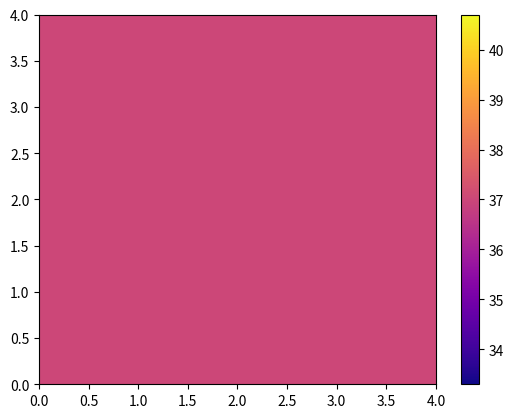
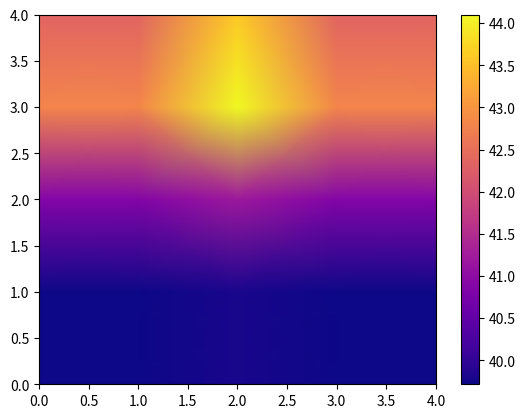
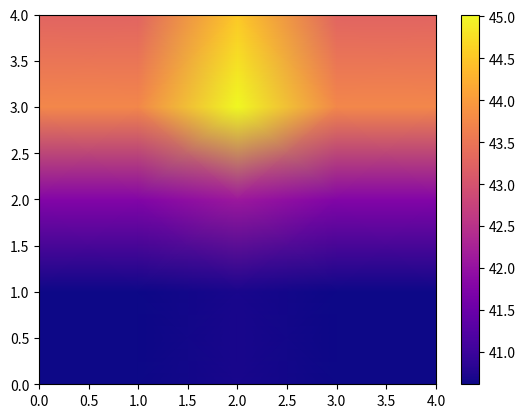
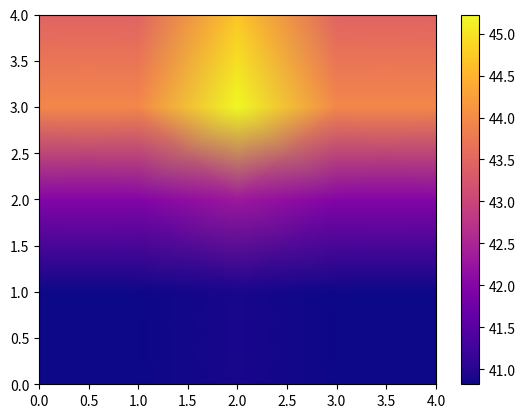
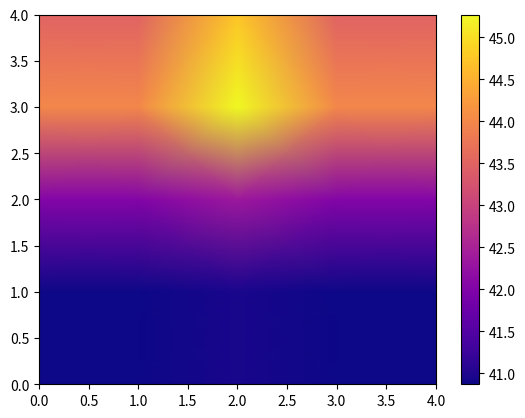
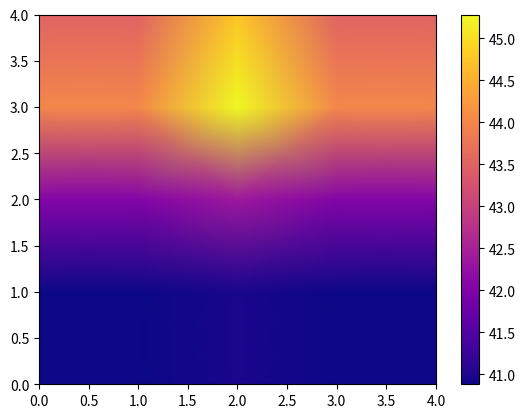
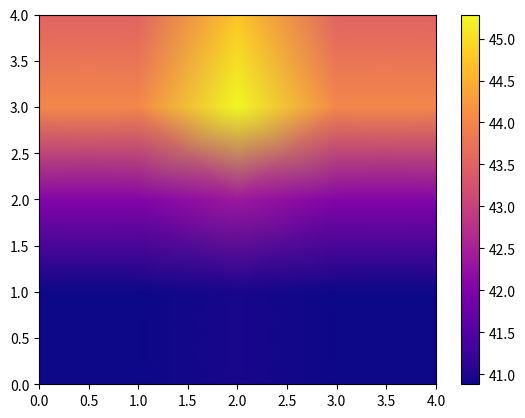
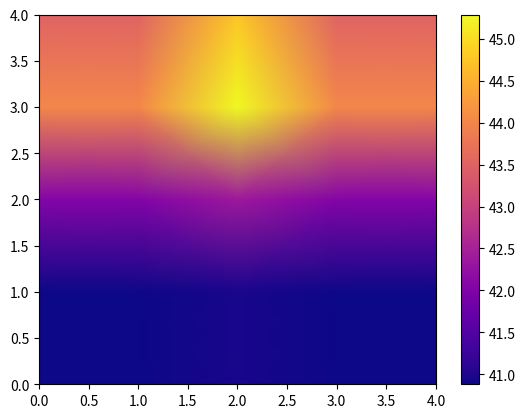
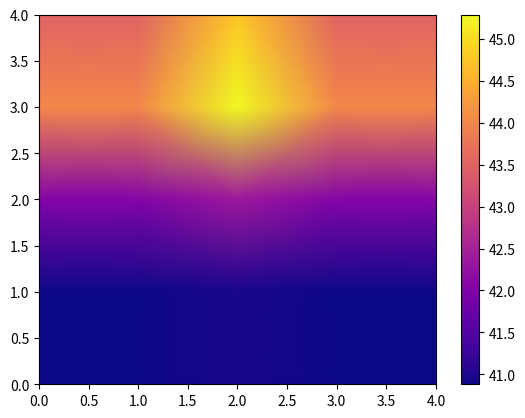
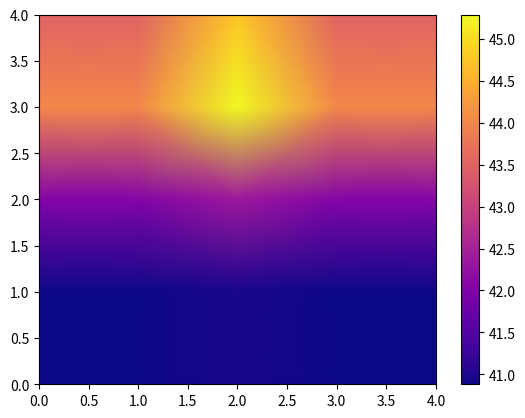
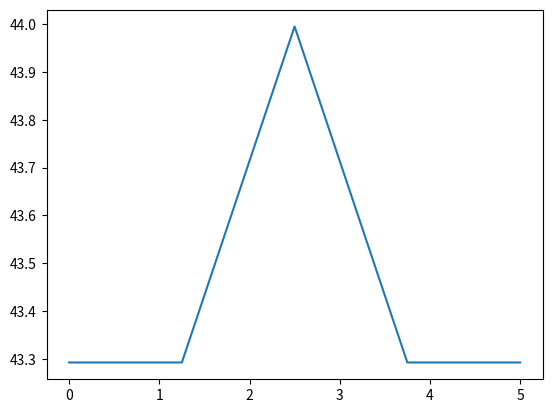
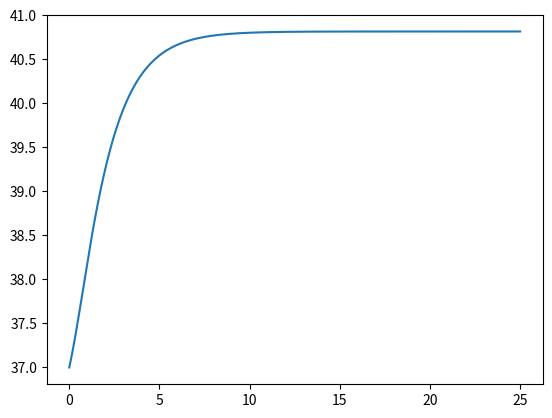

Write Python code to recreate these figures, in order.
# -*- coding: utf-8 -*-
"""
Created on Tue Oct 11 16:15:12 2022

[redacted]
"""

#caso implicito

import numpy as np
import matplotlib.pyplot as plt

def laser(x,y,z):
    r=np.sqrt(x**2+y**2+(z+dermis)**2)
    p=ua*(pnir*np.exp(-ueff*r))/(4*np.pi*Doptic*r)
    return p

def pos(i,j,k):
    pos=i+n*j+n**2*k
    return pos

def pos1(N):
    k=N//n**2
    j=N%n**2//n
    i=N%n**2%n
    return i,j,k




#dimensiones de la malla
largo=10e-3 #Largo malla
ancho=10e-3 #Ancho malla
alto=10e-3#Alto malla

#datos condiciones de frontera e iniciales
Tcorp=37
Tambiente=24
h=10 #coeficiente convectivo

#potencia del laser
pnir=0.5

#parametros del tumor
K=0.5 #conductividad
rho=1052 #densidad
cp=3800 #calor especifico
dermis=1e-4 #distancia inicial desde el laser
Qb=40000
# Qb=8341.4045 #calor metabolico #OBTENIDO EMPIRICAMENTE - Estable a 20 minutos 

#parametros de sangre
rhob=1052
cpb=3800
wb=0.01 #perfusion de sangre
 #calor por perfusion sanguinea

#propiedades opticas del tumor
g=0.9 #factor anisotropico
ua=80 #indice de absorcion
us=8000 #indice de dispersion
usp=us*(1-g) #indice de dispersion reducido
ueff=np.sqrt(3*ua*(ua+usp))
Doptic=1/(3*(usp+ua)) #densidad optica


#parametros de la malla y tiempo
n=5#numero nodos
dz=alto/(n-1)
dx=largo/(n-1)
dy=ancho/(n-1)
dt=5
niter=300


## M A I N  ##
solution=np.zeros(shape=(n,n,n,niter))
tiempo=np.linspace(0,dt*niter/60,niter) #minutos
nodo=np.linspace(0,n,n)

#para gauss sediel
A=np.zeros((n**3,n**3))
B=np.zeros(n**3)
x1=np.ones(n**3)
x2=np.zeros(n**3)
tolerancia=1e-10


solution[:,:,:,0]=Tcorp
Tp=np.copy(solution[:,:,:,0])
Tf=np.zeros((n,n,n))

for t in range(1,niter):
    for k in range(0,n):
        for j in range(0,n):
            for i in range(0,n):
                
                    if i==0:
                        A[pos(i,j,k),pos(i,j,k)]=-1/dx
                        A[pos(i,j,k),pos(i+1,j,k)]=1/dx
                        B[pos(i,j,k)]=0
                    
                    elif i==n-1:
                        A[pos(i,j,k),pos(i,j,k)]=1/dx
                        A[pos(i,j,k),pos(i-1,j,k)]=-1/dx
                        B[pos(i,j,k)]=0
                    elif j==0:
                        A[pos(i,j,k),pos(i,j,k)]=-1/dy
                        A[pos(i,j,k),pos(i,j+1,k)]=1/dy
                        B[pos(i,j,k)]=0
                    
                    elif j==n-1:
                        A[pos(i,j,k),pos(i,j,k)]=1/dy
                        A[pos(i,j,k),pos(i,j-1,k)]=-1/dy
                        B[pos(i,j,k)]=0
                        
                    elif k==0:
                        A[pos(i,j,k),pos(i,j,k)]=-1/dz-h
                        A[pos(i,j,k),pos(i,j,k+1)]=1/dz
                        B[pos(i,j,k)]=h*(-Tambiente)
                        
                    # elif k==0:
                    #     A[pos(i,j,k),pos(i,j,k)]=-1/dz
                    #     A[pos(i,j,k),pos(i,j,k+1)]=1/dz
                    #     B[pos(i,j,k)]=-K*h*(Tcorp-Tambiente)
                                        
                    elif k==n-1:
                        A[pos(i,j,k),pos(i,j,k)]=1/dz
                        A[pos(i,j,k),pos(i,j,k-1)]=-1/dz
                        B[pos(i,j,k)]=0
                        
                    
                    elif (0<i<n-1) and (0<j<n-1) and (0<k<n-1):
                        
                        A[pos(i,j,k),pos(i+1,j,k)]=K/dx**2
                        A[pos(i,j,k),pos(i-1,j,k)]=K/dx**2
                        
                        A[pos(i,j,k),pos(i,j+1,k)]=K/dy**2
                        A[pos(i,j,k),pos(i,j-1,k)]=K/dy**2
                        
                        A[pos(i,j,k),pos(i,j,k+1)]=K/dz**2
                        A[pos(i,j,k),pos(i,j,k-1)]=K/dz**2
                        
                        A[pos(i,j,k),pos(i,j,k)]=-2*K/dx**2-2*K/dy**2-2*K/dz**2-rho*cp/dt-rhob*cpb*wb
                        # A[pos(i,j,k),pos(i,j,k)]=-2*K/dx**2-2*K/dy**2-2*K/dz**2-rho*cp/dt
                        
                        B[pos(i,j,k)]=-rho*cp/dt*Tp[i,j,k]-Qb-rhob*cpb*wb*Tcorp-laser(dx*i-largo/2,dy*j-ancho/2,dz*k)
                        # B[pos(i,j,k)]=-rho*cp/dt*Tp[i,j,k]-Qb
                        # print(B[pos(i,j,k)])
                    
    
    # x2=np.linalg.solve(A,B)
        
    # GAUSS SEDIEL
    D=np.diag(np.diag(A))
    L=np.tril(A,k=-1)
    U=np.triu(A,k=1)
    error = 1.0
    
    iter=0
    while error>=tolerancia:
        cj=np.matmul(-np.linalg.inv(L+D),(U))        
        dj=np.matmul(np.linalg.inv(D+L),B)        
        x2=np.matmul(cj,x1)+dj        
        error=np.linalg.norm(x2-x1,2)
        iter+=1        
        x1=x2
        
    for z in range(n**3):
        solution[pos1(z)[0],pos1(z)[1],pos1(z)[2],t]=x2[z]
        Tf[pos1(z)[0],pos1(z)[1],pos1(z)[2]]=x2[z]
    print(f'{round(t*100/niter,2)}% - Gauss Sediel: {iter} iteraciones.')

    # solution[:,:,:,j+1]=Tf
    Tp=Tf
    

for z in range(0,niter,niter//10):
    plt.figure(z)
    X=np.arange(n)
    Y=np.arange(n)
    coordX,coordY = np.meshgrid(X,Y)
    T=solution[:,n//2,:,z]
    T[:]=T[::-1,::-1]
    plt.pcolormesh(coordY,coordX,T,cmap="plasma", shading=("gouraud"))
    plt.colorbar()
    # plt.clim(0,42)

plt.figure(niter)
plt.plot(nodo,solution[:,n//3,n//5,niter-1])
plt.figure(niter+1)
plt.plot(tiempo,solution[3,3,3,:])